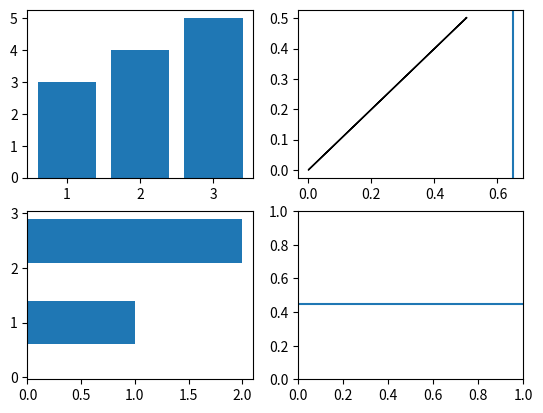
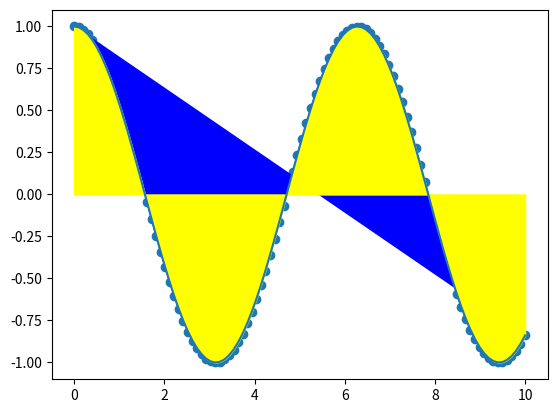
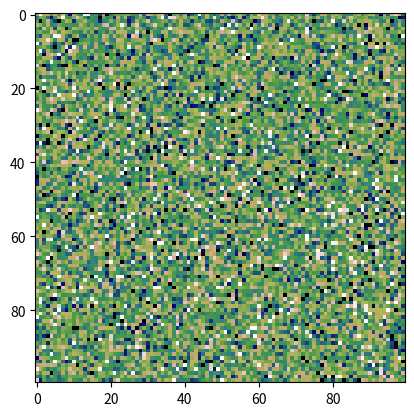

These charts were generated, in order, by the following Python code: (Note: this script raises an exception after producing the figures.)
# -*- coding: utf-8 -*-
"""
Created on Thu Oct  2 20:56:27 2025

@author: Ranjan Segu
"""

import matplotlib.pyplot as plt
from matplotlib.cbook import get_sample_data
#### MATPLOTLIB_FUNCTION####


# Prepare_Data

import numpy as np
x = np.linspace(0, 10, 100)
y = np.cos(x)
z = np.sin(x)

data = 2 * np.random.random((10, 10))
data2 = 3 * np.random.random((10, 10))
y, x = np.mgrid[-3:3:100j, -3:3:100j]
u = -1 - x**2 + y
v = 1 + x - y**2
img = get_sample_data("axes_grid/bivariate_normal.npy", np_load=True)


# Create_Plot


x = np.linspace(0, 10, 100)
y = np.cos(x)
z = np.sin(x)

fig = plt.figure()
fig2 = plt.figure(figsize=plt.figaspect(2.0))

fig.add_axes
ax1 = fig.add_subplot(221)
ax3 = fig.add_subplot(212)
fig3, axes = plt.subplots(nrows=2, ncols=2)
fig4, axes2 = plt.subplots(ncols=3)


# Plotting_Routines

fig, ax = plt.subplots()
lines = ax.plot(x, y)
ax.scatter(x, y)
axes[0, 0].bar([1, 2, 3], [3, 4, 5])
axes[1, 0].barh([0.5, 1, 2.5], [0, 1, 2])
axes[1, 1].axhline(0.45)
axes[0, 1].axvline(0.65)
ax.fill(x, y, color="blue")
ax.fill_between(x, y, color="yellow")

fig, ax = plt.subplots()
img = np.random.randn(100, 100)
im = ax.imshow(img, cmap="gist_earth",
               interpolation="nearest", vmin=-2, vmax=2)

y, x = np.mgrid[-3:3:100j, -3:3:100j]
y = np.linspace(-3, 3, 100)
x = np.linspace(-3, 3, 100)
y, x = np.mgrid[-3:3:100j, -3:3:100j]
axes[0, 1].arrow(0, 0, 0.5, 0.5)
axes[1, 1].quiver(y, z)
u = -y
v = x
axes[0, 1].streamplot(x, y, u, v)

ax1.hist(y)
ax3.boxplot(y)
ax3.violinplot(z)

data = 2 * np.random.random((10, 10))
data2 = 3 * np.random.random((10, 10))
axes2[0].pcolor(data)
axes2[0].pcolormesh(data)
CS = plt.contour(y, x, u)
axes2[2].contourf(data2)
axes2[2] = ax.clabel(CS)


# Plot_Anatomy

x = [1, 2, 3, 4]
y = [10, 20, 25, 30]

fig = plt.figure()

ax = fig.add_subplot(111)

ax.plot(x, y, color = "lightblue", linewidth=3)
ax.scatter([2, 4, 6], [5, 15, 25], color = "darkgreen", marker="^")
ax.set_xlim(1, 6.5)
plt.savefig("foo.png")

plt.show()


plt.plot(x, x, x, [i**2 for i in x], x, [i**3 for i in x])
ax.plot(x, y, alpha = 0.4)
ax.plot(x, y, c="k")
fig.colorbar(im, orientation="horizontal")
im = ax.imshow(img, cmap = "seismic")

fig, ax = plt.subplots()
ax.scatter(x, y, marker=".")
ax.plot(x, y, marker = "o")
fig.savefig("foo1.png")

plt.plot(x, y, linewidth=4.0)
plt.plot(x, y, ls="solid")
plt.plot(x, y, ls="--")
plt.plot(x, y, "--", [i**2 for i in x], [j**2 for j in y], "-.")
plt.setp(lines, color='r', linewidth=4.0)

ax.text(1, -2.1, "Example Graph", style = "italic")
ax.annotate("Sine", xy = (8, 0), xycoords="data", arrowprops=dict(arrowstyle="->", connectionstyle = "arc3"))

plt.title(r"$sigma_i=15$", fontsize = 20)

ax.margins(x=0.0,y=0.1)
ax.axis("equal")
ax.set(xlim=[0, 10.5], ylim=[-1.5, 1.5])
ax.set_xlim(0, 10.5)

ax.set(title="Ranjan", ylabel="y-axis", xlabel="x-axis")
ax.legend(loc = "best")

ax.xaxis.set(ticks=range(1, 5), ticklabels=[3, 100, -12, "foo"])
ax.tick_params(axis="y", direction="inout", lenght = 10)

fig3.subplots_adjust(wspace=0.5, hspace=0.3, left=0.125, right=0.9, top=0.9, bottom=0.1)
fig.tight_layout()

ax1.spines["top"].set_visible(False)
ax1.spines["bottom"].set_position(("outward", 10))


plt.savefig("foo2.png")
plt.savefig("foo3.png", transparent=True)

plt.show()

plt.cla()
plt.clf()
plt.close()

